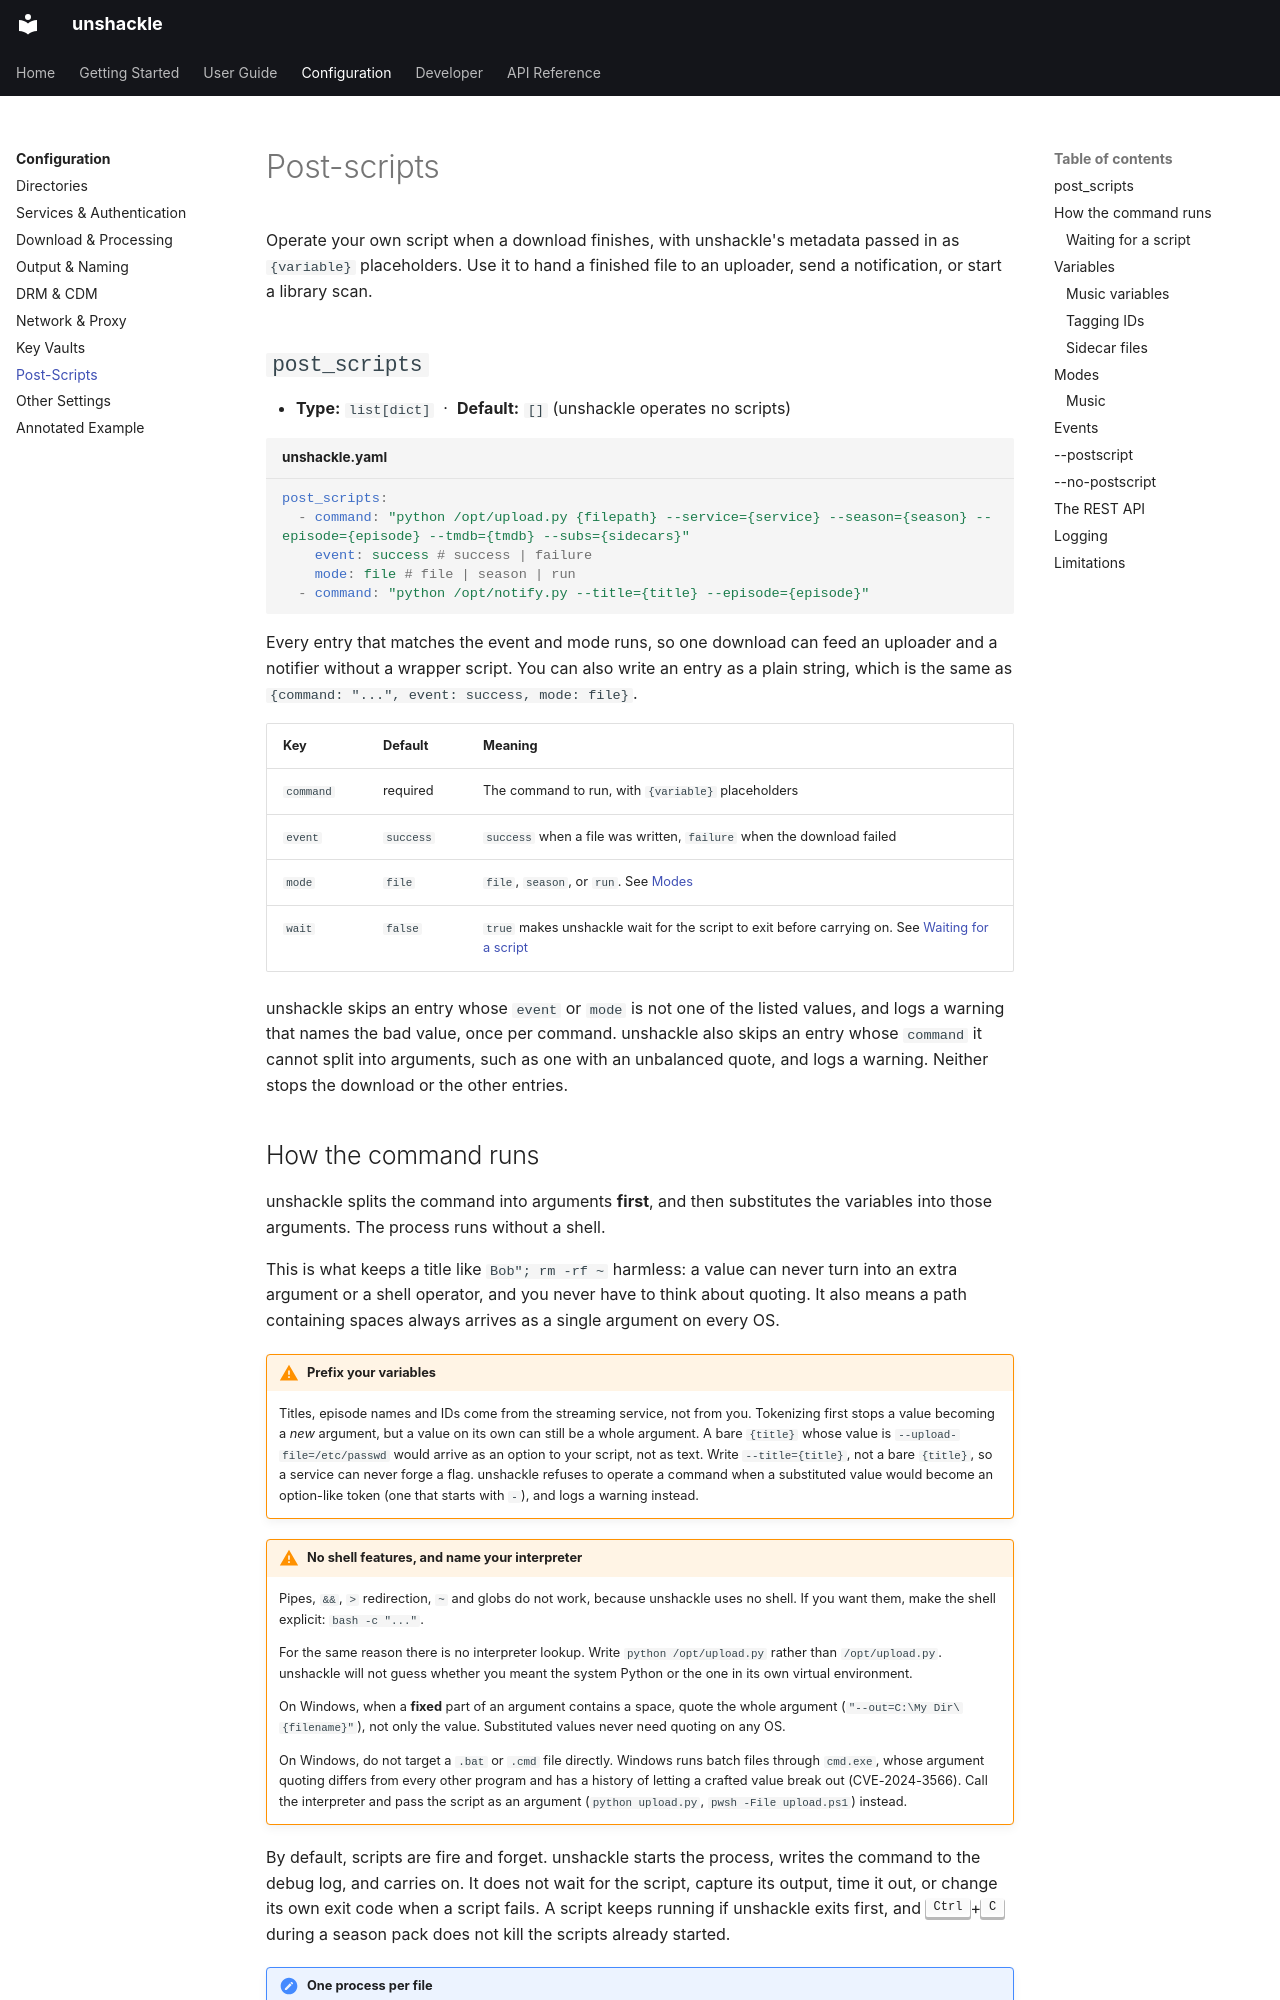

repository: mahimmazidul/unshackle · page: reference/configuration/post-scripts/index.html · generator: mkdocs

# Post-scripts { #post-scripts }

Operate your own script when a download finishes, with unshackle's metadata passed in as
`{variable}` placeholders. Use it to hand a finished file to an uploader, send a
notification, or start a library scan.

## `post_scripts`

- **Type:** `list[dict]` &nbsp;·&nbsp; **Default:** `[]` (unshackle operates no scripts)

```yaml title="unshackle.yaml"
post_scripts:
  - command: "python /opt/upload.py {filepath} --service={service} --season={season} --episode={episode} --tmdb={tmdb} --subs={sidecars}"
    event: success # success | failure
    mode: file # file | season | run
  - command: "python /opt/notify.py --title={title} --episode={episode}"
```

Every entry that matches the event and mode runs, so one download can feed an uploader and
a notifier without a wrapper script. You can also write an entry as a plain string, which
is the same as `{command: "...", event: success, mode: file}`.

| Key | Default | Meaning |
| --- | --- | --- |
| `command` | required | The command to run, with `{variable}` placeholders |
| `event` | `success` | `success` when a file was written, `failure` when the download failed |
| `mode` | `file` | `file`, `season`, or `run`. See [Modes](#modes) |
| `wait` | `false` | `true` makes unshackle wait for the script to exit before carrying on. See [Waiting for a script](#wait) |

unshackle skips an entry whose `event` or `mode` is not one of the listed values, and logs a
warning that names the bad value, once per command. unshackle also skips an entry whose
`command` it cannot split into arguments, such as one with an unbalanced quote, and logs a
warning. Neither stops the download or the other entries.
